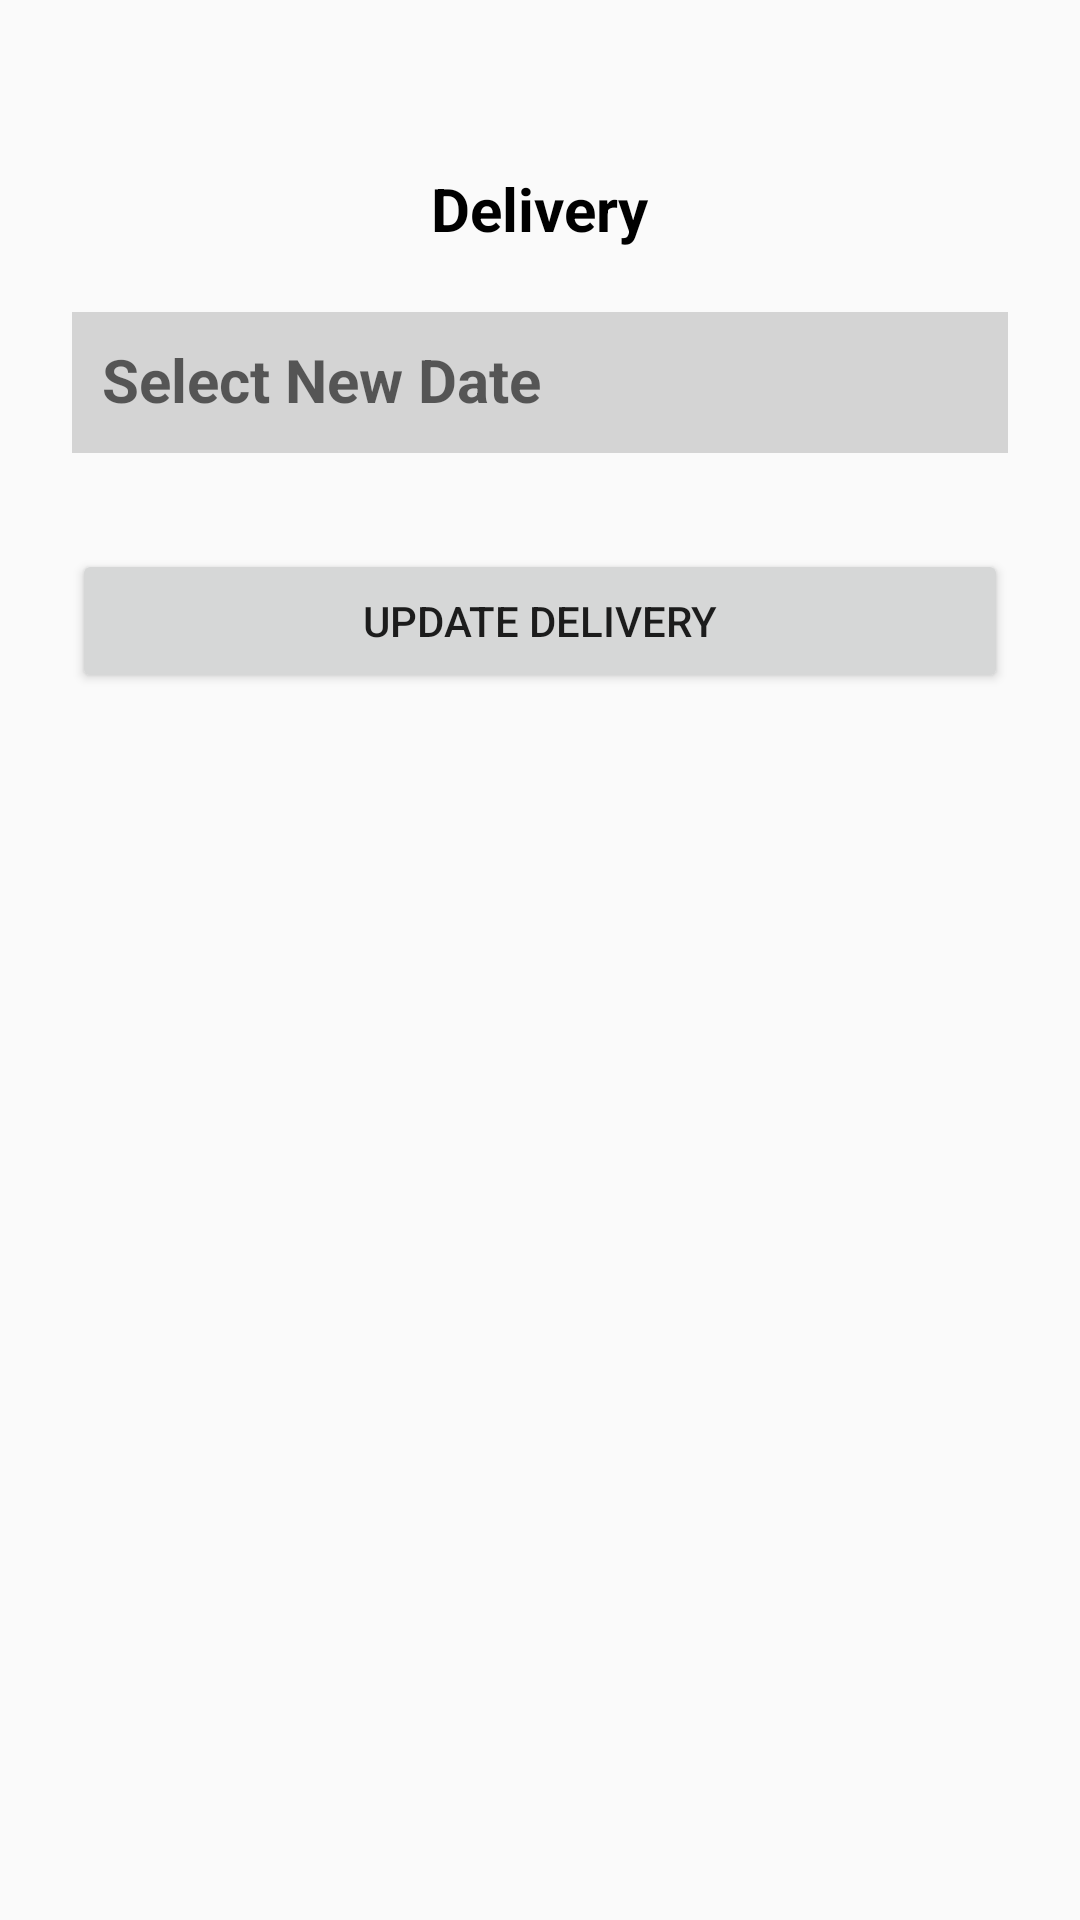

This screen was rendered from an Android layout file. Write that file and the resources it references.
<!-- AndroidManifest.xml: application theme AppTheme -->
<!-- res/layout/activity_updatedelivery.xml -->
<?xml version="1.0" encoding="utf-8"?>

<ScrollView
    xmlns:android="http://schemas.android.com/apk/res/android"
    android:layout_width="fill_parent"
    android:layout_height="fill_parent"
    android:fitsSystemWindows="true">

    <LinearLayout
        android:orientation="vertical"
        android:layout_width="match_parent"
        android:layout_height="wrap_content"
        android:paddingTop="56dp"
        android:paddingLeft="24dp"
        android:paddingRight="24dp">


        <TextView
            android:layout_width="wrap_content"
            android:layout_height="wrap_content"
            android:text="Delivery"
            android:paddingBottom="10dp"
            android:textColor="@color/black"
            android:textStyle="bold"
            android:textSize="20dp"
            android:layout_gravity="center"/>
        <android.support.design.widget.TextInputLayout
            android:layout_width="match_parent"
            android:layout_height="wrap_content"

            android:layout_marginBottom="8dp">
        <EditText
            android:id="@+id/newdate"
            android:layout_width="match_parent"
            android:layout_height="wrap_content"
            android:layout_centerHorizontal="true"
            android:background="#d4d4d4"
            android:hint="Select New Date"
            android:padding="10dp"
            android:textColor="#897"
            android:textColorHint="#090"
            android:textSize="20sp"
            android:textStyle="bold" />
    </android.support.design.widget.TextInputLayout>




        <Button
            android:id="@+id/btnupdatedelivery"
            android:layout_width="fill_parent"
            android:layout_height="wrap_content"
            android:layout_marginTop="24dp"
            android:layout_marginBottom="24dp"

            android:padding="12dp"
            android:text="Update Delivery"/>





    </LinearLayout>
</ScrollView>
<!-- resources referenced by this layout -->
<resources>
  <style name="AppTheme" parent="Theme.AppCompat.Light.DarkActionBar">
          
      </style>
  <!-- not gathered from this repository: default colours our renderer supplied (Android Studio template values) -->
  <color name="black">#FF000000</color>
</resources>
